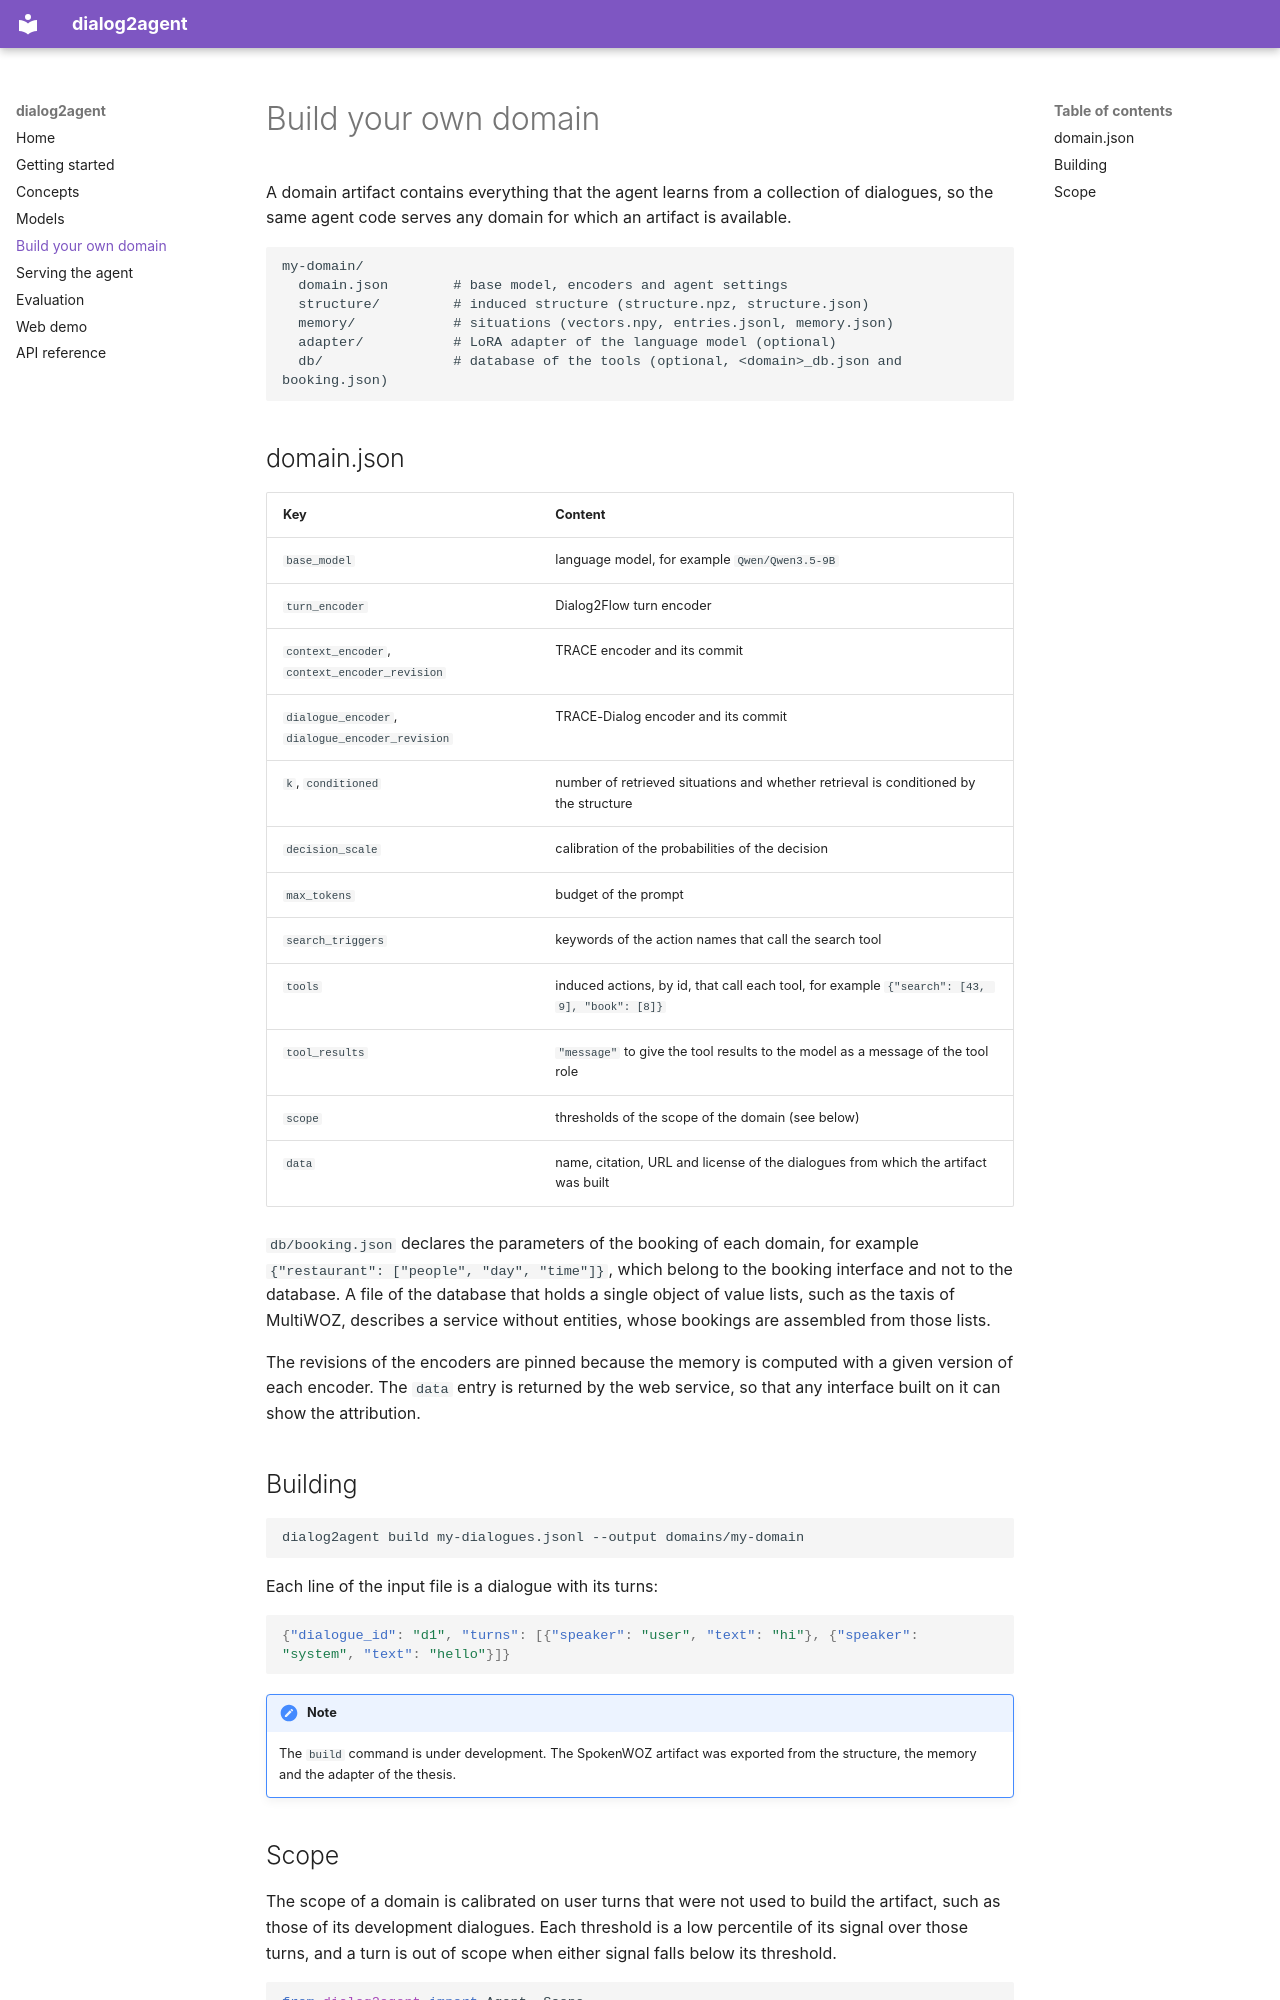

repository: jumafernandez/dialog2agent · page: build-a-domain/index.html · generator: mkdocs

# Build your own domain

A domain artifact contains everything that the agent learns from a collection of dialogues, so the same agent code
serves any domain for which an artifact is available.

```
my-domain/
  domain.json        # base model, encoders and agent settings
  structure/         # induced structure (structure.npz, structure.json)
  memory/            # situations (vectors.npy, entries.jsonl, memory.json)
  adapter/           # LoRA adapter of the language model (optional)
  db/                # database of the tools (optional, <domain>_db.json and booking.json)
```

## domain.json

| Key | Content |
|---|---|
| `base_model` | language model, for example `Qwen/Qwen3.5-9B` |
| `turn_encoder` | Dialog2Flow turn encoder |
| `context_encoder`, `context_encoder_revision` | TRACE encoder and its commit |
| `dialogue_encoder`, `dialogue_encoder_revision` | TRACE-Dialog encoder and its commit |
| `k`, `conditioned` | number of retrieved situations and whether retrieval is conditioned by the structure |
| `decision_scale` | calibration of the probabilities of the decision |
| `max_tokens` | budget of the prompt |
| `search_triggers` | keywords of the action names that call the search tool |
| `tools` | induced actions, by id, that call each tool, for example `{"search": [43, 9], "book": [8]}` |
| `tool_results` | `"message"` to give the tool results to the model as a message of the tool role |
| `scope` | thresholds of the scope of the domain (see below) |
| `data` | name, citation, URL and license of the dialogues from which the artifact was built |

`db/booking.json` declares the parameters of the booking of each domain, for example
`{"restaurant": ["people", "day", "time"]}`, which belong to the booking interface and not to the database. A file of
the database that holds a single object of value lists, such as the taxis of MultiWOZ, describes a service without
entities, whose bookings are assembled from those lists.

The revisions of the encoders are pinned because the memory is computed with a given version of each encoder. The
`data` entry is returned by the web service, so that any interface built on it can show the attribution.

## Building

```bash
dialog2agent build my-dialogues.jsonl --output domains/my-domain
```

Each line of the input file is a dialogue with its turns:

```json
{"dialogue_id": "d1", "turns": [{"speaker": "user", "text": "hi"}, {"speaker": "system", "text": "hello"}]}
```

!!! note
    The `build` command is under development. The SpokenWOZ artifact was exported from the structure, the memory and
    the adapter of the thesis.
